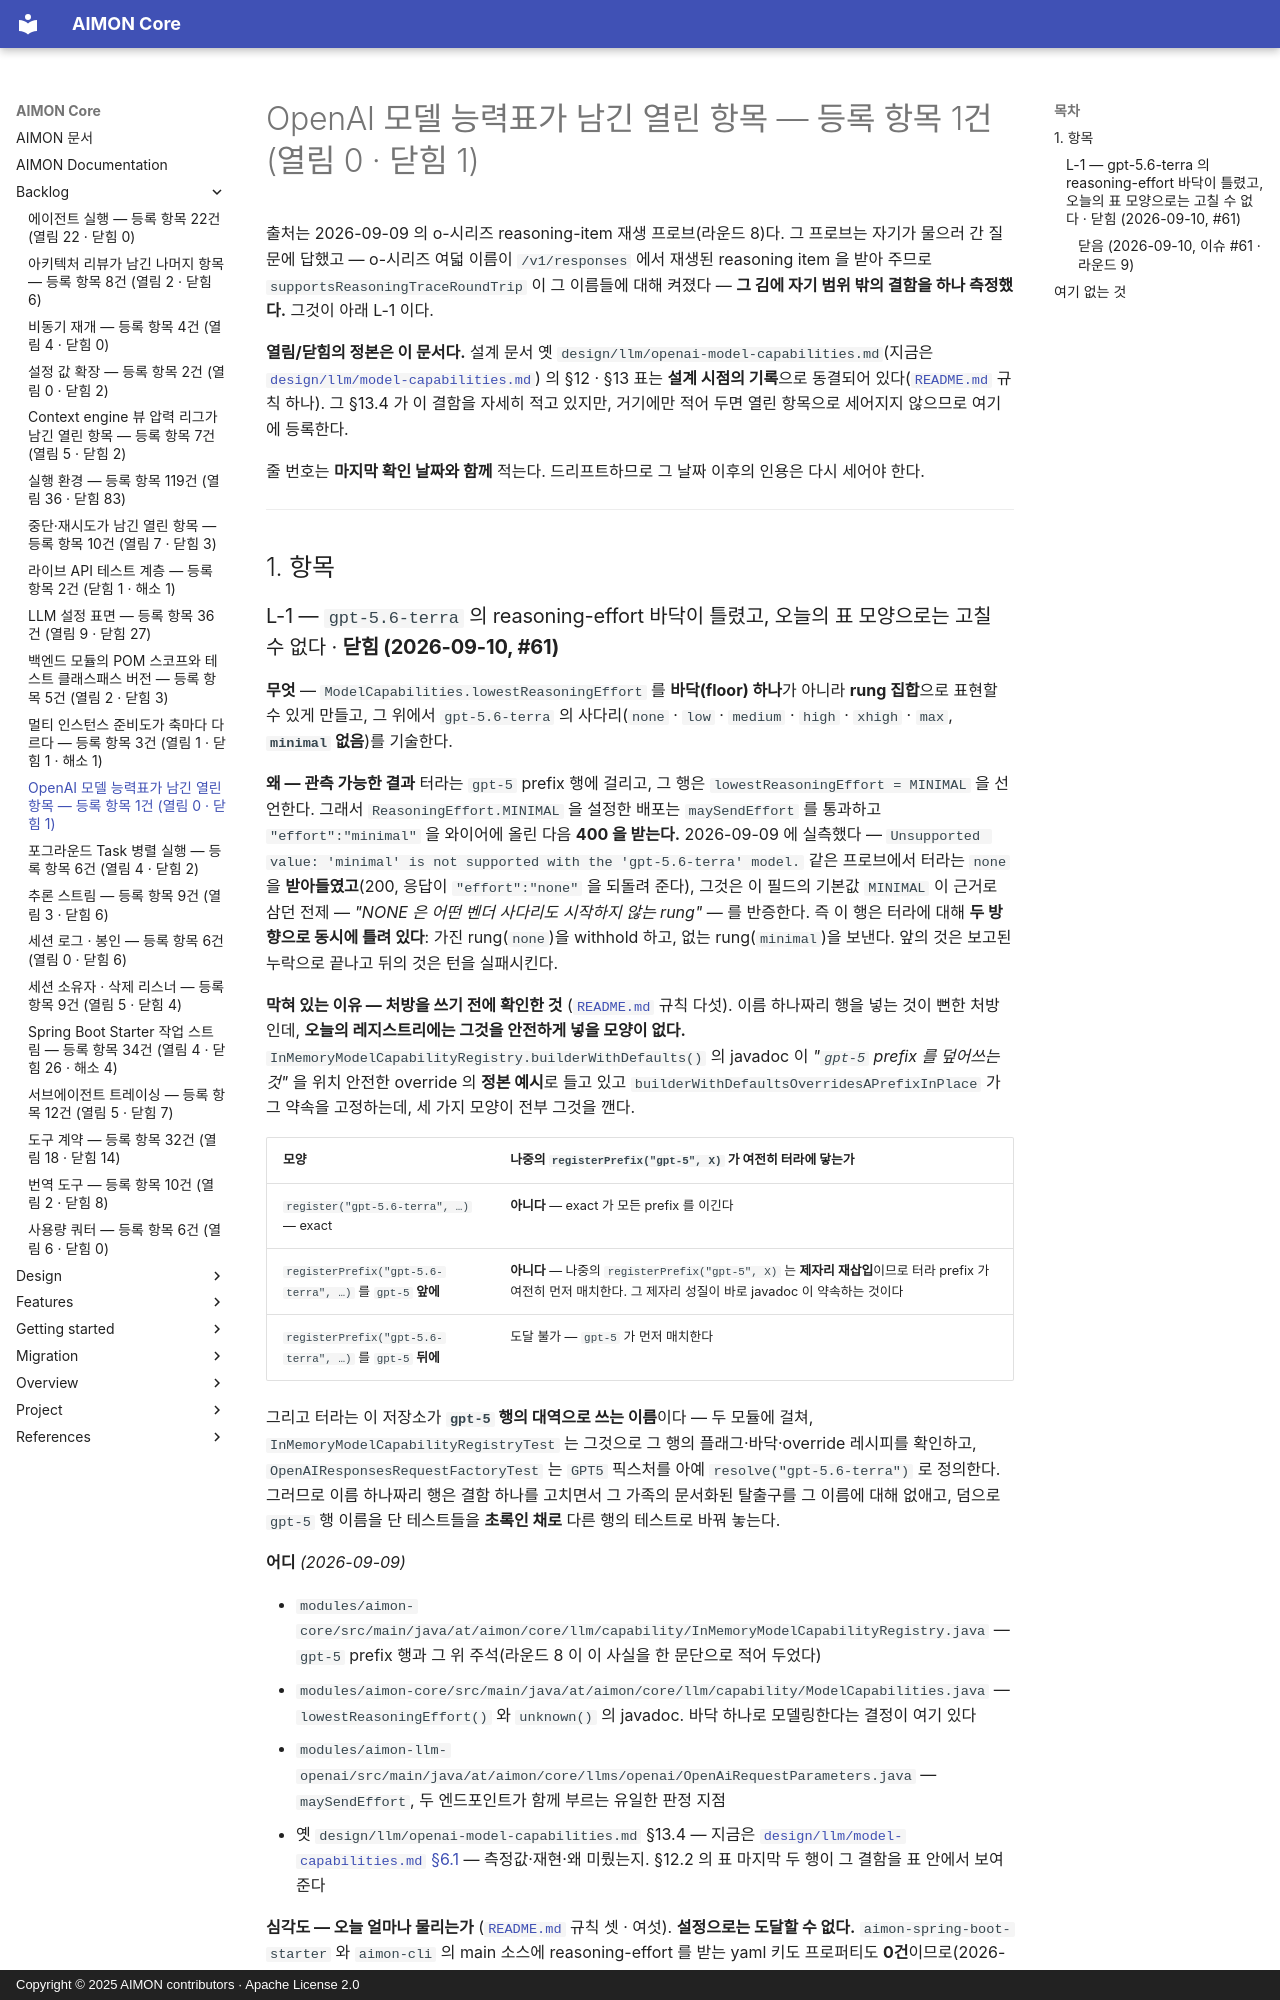

repository: kangwoo/aimon-core · page: backlog/openai-model-capabilities-open-items/index.html · generator: mkdocs · copyright: Copyright © 2025 AIMON contributors · Apache License 2.0

# OpenAI 모델 능력표가 남긴 열린 항목 — 등록 항목 1건 (열림 0 · 닫힘 1)

출처는 2026-09-09 의 o-시리즈 reasoning-item 재생 프로브(라운드 8)다. 그 프로브는 자기가 물으러 간
질문에 답했고 — o-시리즈 여덟 이름이 `/v1/responses` 에서 재생된 reasoning item 을 받아 주므로
`supportsReasoningTraceRoundTrip` 이 그 이름들에 대해 켜졌다 — **그 김에 자기 범위 밖의 결함을 하나
측정했다.** 그것이 아래 L-1 이다.

**열림/닫힘의 정본은 이 문서다.** 설계 문서
옛 `design/llm/openai-model-capabilities.md`(지금은 [`design/llm/model-capabilities.md`](../design/llm/model-capabilities.md)) 의 §12 · §13
표는 **설계 시점의 기록**으로 동결되어 있다([`README.md`](README.md) 규칙 하나). 그 §13.4 가 이 결함을
자세히 적고 있지만, 거기에만 적어 두면 열린 항목으로 세어지지 않으므로 여기에 등록한다.

줄 번호는 **마지막 확인 날짜와 함께** 적는다. 드리프트하므로 그 날짜 이후의 인용은 다시 세어야 한다.

---

## 1. 항목
